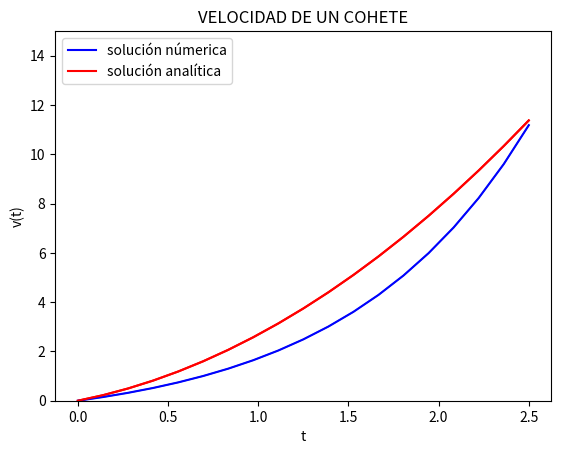

The matplotlib source for this figure:
import numpy as np
import matplotlib.pylab as plt
import math
from pylab import *

""" example using eulers method for solving the ODE
y’(x) = f(x, y) = y
y(0) = 1
Eulers method:
y^(n + 1) = y^(n) + h*f(x, y^(n)), h = dx
"""

N = 19
x = np.linspace(0,2.5, N)
h = 0.1 # steplength
y_0 = 0 # initial condition
Y = np.zeros_like(x) # vector for storing y values
q= arange(19.)
p=y=(3/125)*q**2+(1/5)*q
Y[0] = y_0 # first element of y = y(0)
for n in range(N):
    f = -9.8+(2000/(200-x))+(2/(x-200))*Y
f[n] =  f[n] + h*f[n]
f_analytic = np.exp(x)-1
print(x)
print(f_analytic)


# construcci´on de gr´afica
plt.title("VELOCIDAD DE UN COHETE")
plt.plot( x ,f_analytic , linewidth=1.0)
plt.plot(x,p,color="red")
plt.xlabel("t")
plt.ylabel("v(t)")
plt.plot(x, f_analytic , '-r', label='solución númerica',color="blue")
plt.plot(x, p, '-r', label='solución analítica')
plt.legend(loc='upper left')
plt.ylim(0, 15)
#plt.savefig(’../fig-ch1/euler_simple.pdf’, transparent=True)       
plt.show()


